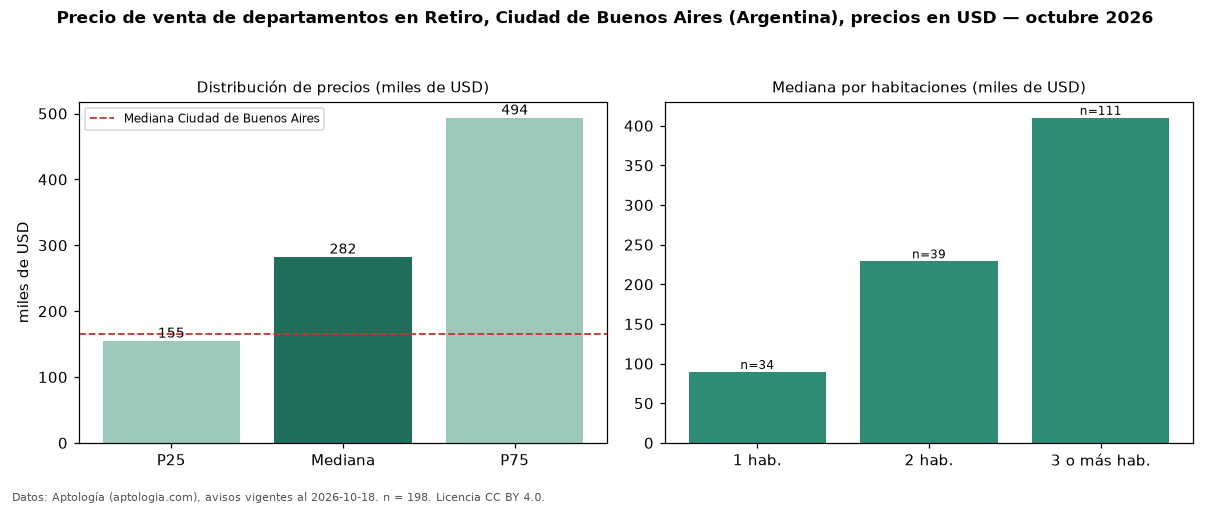

The file beside this chart, header and first rows:
seccion, metrica, valor, moneda, n
precio, p25, 154750, USD, 198
precio, mediana, 282500, USD, 198
precio, p75, 493500, USD, 198
precio, minimo, 54000, USD, 198
precio, maximo, 2100000, USD, 198
m2, mediana_precio_m2, 2500, USD, 198
m2, area_mediana_m2, 113.5, m2, 198
banos, mediana_banos, 2.0, , 
habitaciones, 1, 89500, USD, 34
habitaciones, 2, 229000, USD, 39
habitaciones, 3+, 410000, USD, 111
ciudad, mediana_ciudad_referencia, 165000, USD, 
ciudad, mediana_m2_ciudad, 2558, USD, 
fuente, fecha_datos, 2026-10-18, , 
fuente, atribucion, https://www.aptologia.com/ar, , 
fuente, licencia, CC BY 4.0, , 
